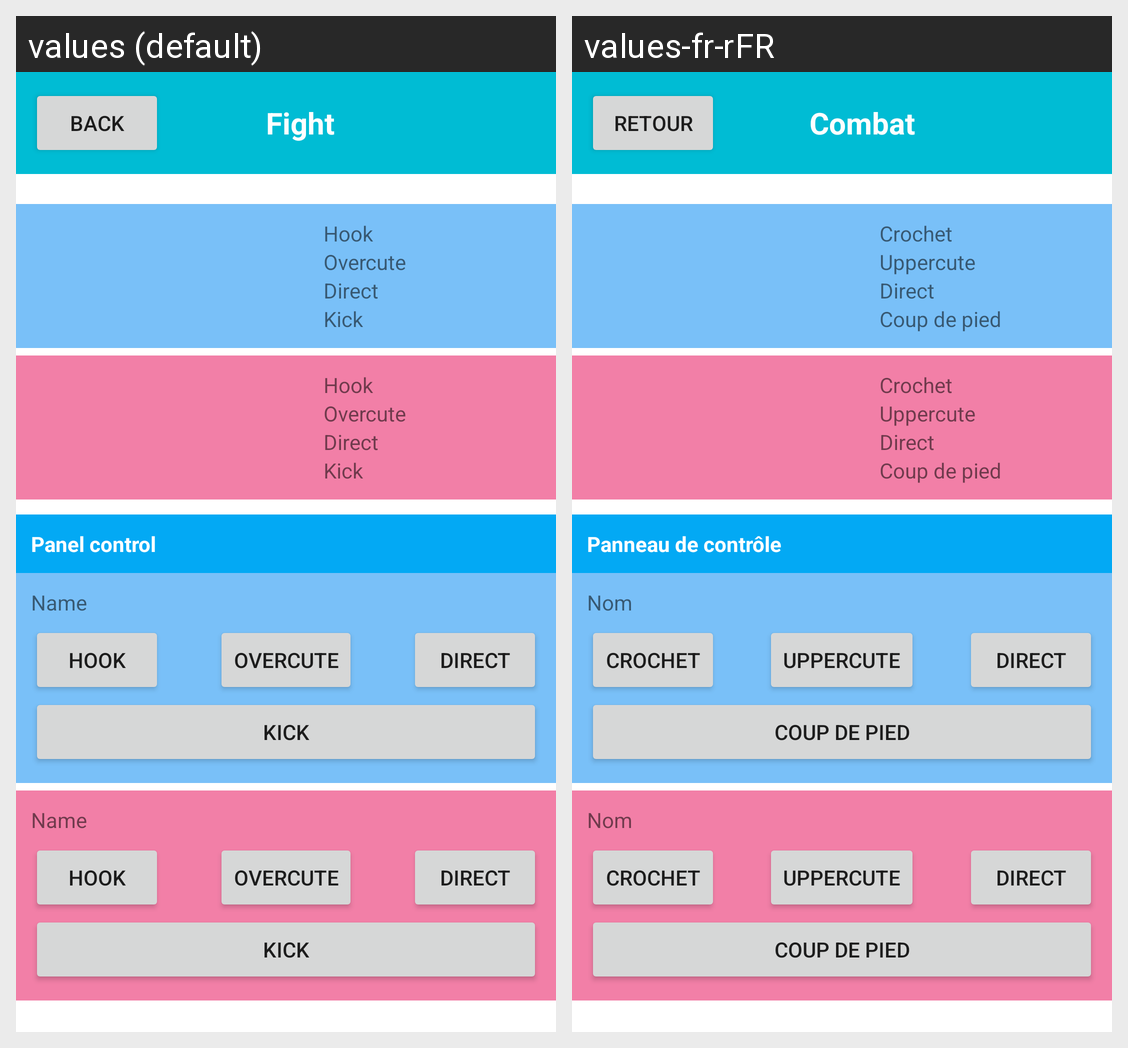

The same Android screen rendered under two of its app's locales, left to right. List the strings drawn on it with the default value and each locale's translation.
Android screen res/layout/activity_fight.xml rendered under 2 locales, left to right: values (default), values-fr-rFR. Device: Nexus 5 (rendered at 1080×1920; each locale shown at half size, 540×960, under a caption strip naming it); theme Theme.Project_VYAS_MANARANCHE.
Strings drawn on this screen, with the default value and each locale's value (text and hints the layout hard-codes, and strings that could not be matched under every locale, appear in the picture but are not listed):

back
  values: Back
  values-fr-rFR: Retour

fight
  values: Fight
  values-fr-rFR: Combat

hook
  values: Hook
  values-fr-rFR: Crochet

overcute
  values: Overcute
  values-fr-rFR: Uppercute

direct
  values: Direct
  values-fr-rFR: Direct

kick
  values: Kick
  values-fr-rFR: Coup de pied

panel_control
  values: Panel control
  values-fr-rFR: Panneau de contrôle

name
  values: Name
  values-fr-rFR: Nom
